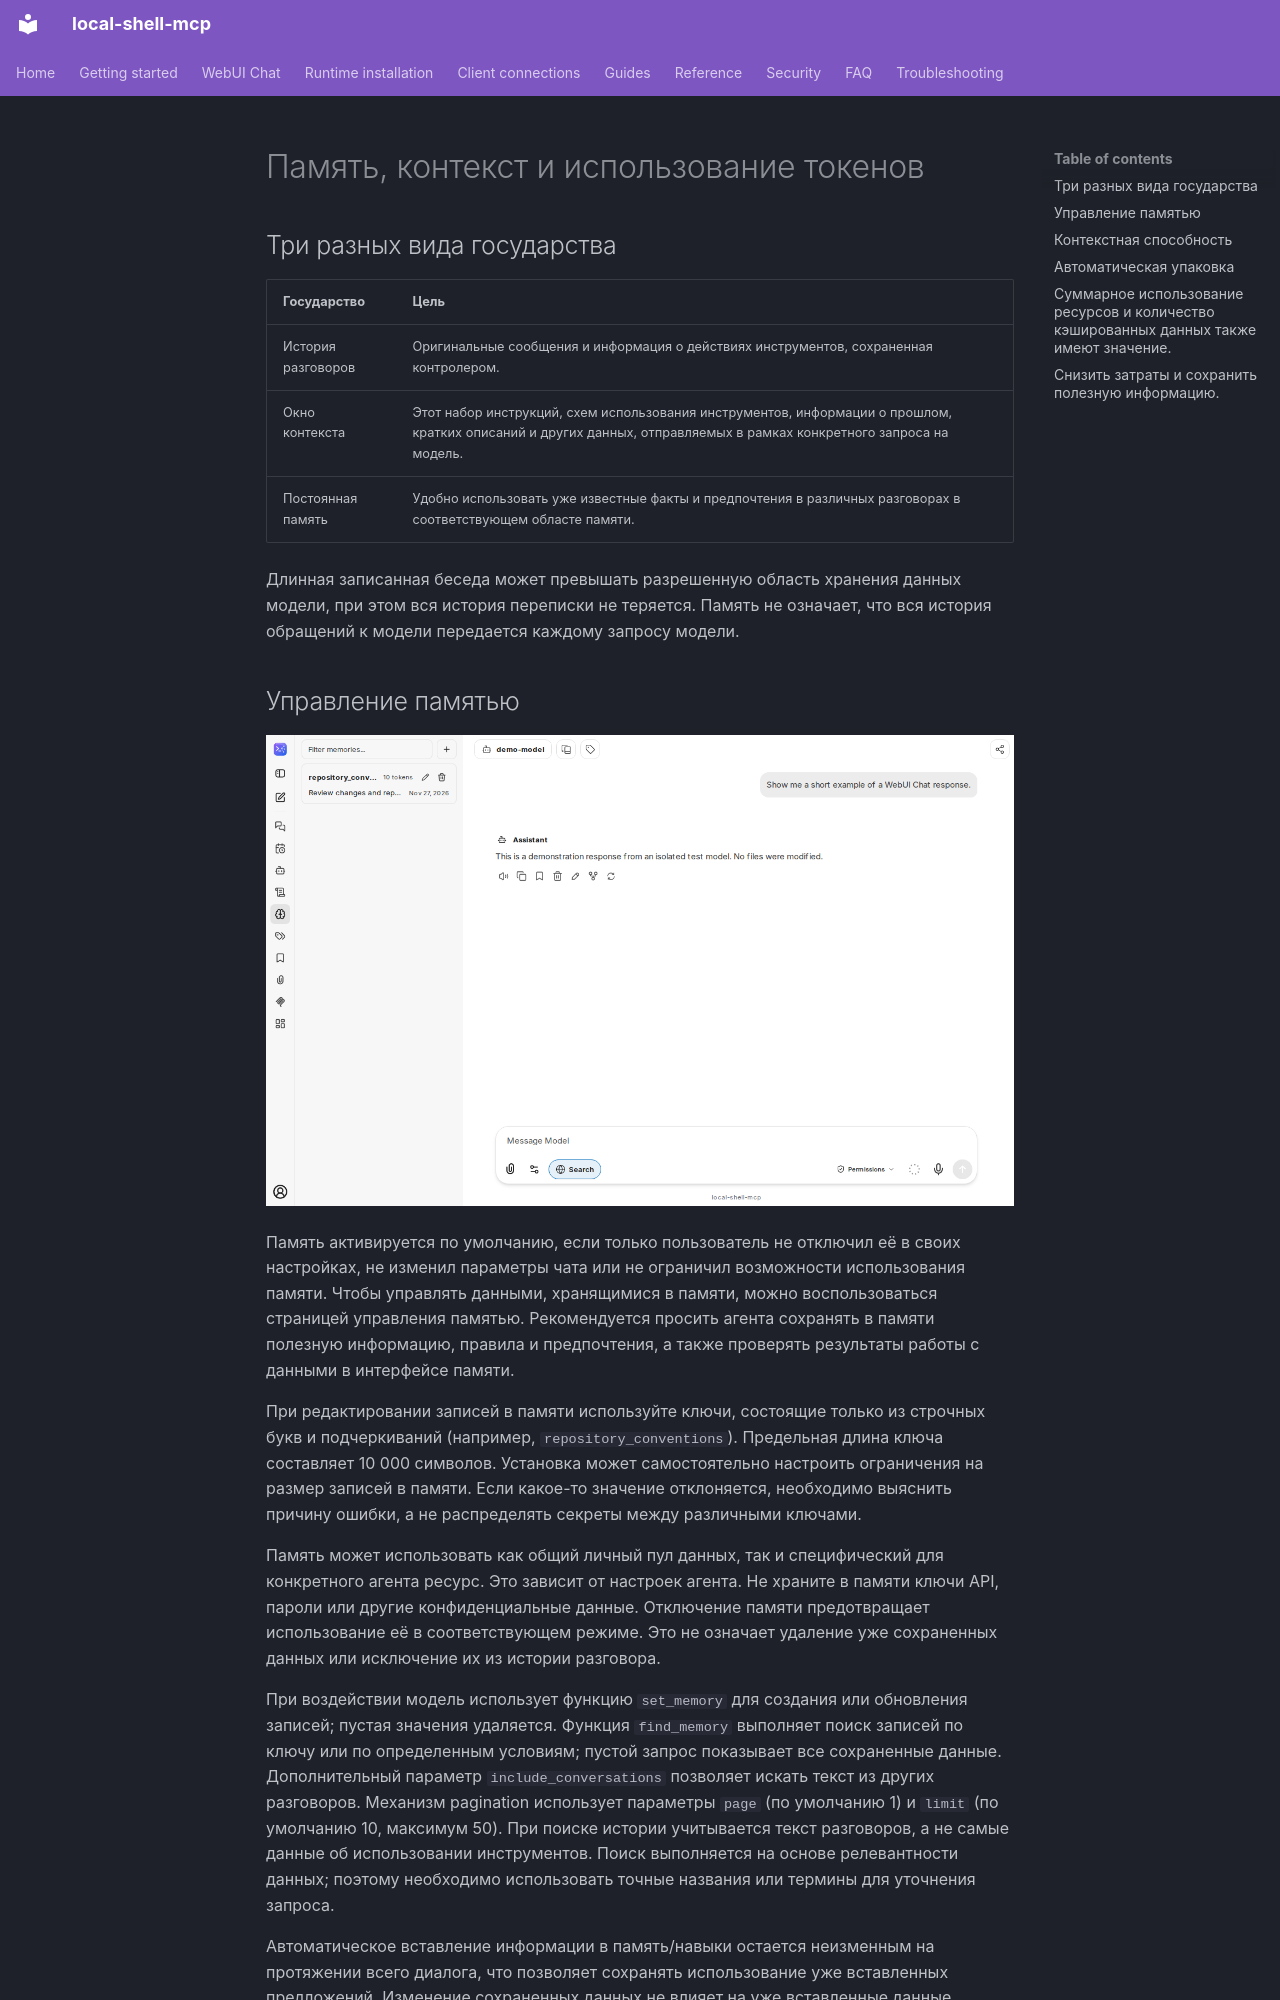

repository: fwerkor/local-shell-mcp · page: chat/context.ru/index.html · generator: mkdocs

<!-- i18n-source-sha256: 214687d6067b7dc2dd2b6eec1a207aa50be3ab9550d081f8a60e3013684c0250 -->
<!-- Machine-assisted translation; English source is authoritative. -->
# Память, контекст и использование токенов

## Три разных вида государства

| Государство | Цель |
|---|---|
| История разговоров | Оригинальные сообщения и информация о действиях инструментов, сохраненная контролером. |
| Окно контекста | Этот набор инструкций, схем использования инструментов, информации о прошлом, кратких описаний и других данных, отправляемых в рамках конкретного запроса на модель. |
| Постоянная память | Удобно использовать уже известные факты и предпочтения в различных разговорах в соответствующем областе памяти. |

Длинная записанная беседа может превышать разрешенную область хранения данных модели, при этом вся история переписки не теряется. Память не означает, что вся история обращений к модели передается каждому запросу модели.

## Управление памятью

![Боковая панель управления памятью с демонстрационной записью](../assets/chat/memory-management.png)

Память активируется по умолчанию, если только пользователь не отключил её в своих настройках, не изменил параметры чата или не ограничил возможности использования памяти. Чтобы управлять данными, хранящимися в памяти, можно воспользоваться страницей управления памятью. Рекомендуется просить агента сохранять в памяти полезную информацию, правила и предпочтения, а также проверять результаты работы с данными в интерфейсе памяти.

При редактировании записей в памяти используйте ключи, состоящие только из строчных букв и подчеркиваний (например, `repository_conventions`). Предельная длина ключа составляет 10 000 символов. Установка может самостоятельно настроить ограничения на размер записей в памяти. Если какое-то значение отклоняется, необходимо выяснить причину ошибки, а не распределять секреты между различными ключами.

Память может использовать как общий личный пул данных, так и специфический для конкретного агента ресурс. Это зависит от настроек агента. Не храните в памяти ключи API, пароли или другие конфиденциальные данные. Отключение памяти предотвращает использование её в соответствующем режиме. Это не означает удаление уже сохраненных данных или исключение их из истории разговора.

При воздействии модель использует функцию `set_memory` для создания или обновления записей; пустая значения удаляется. Функция `find_memory` выполняет поиск записей по ключу или по определенным условиям; пустой запрос показывает все сохраненные данные. Дополнительный параметр `include_conversations` позволяет искать текст из других разговоров. Механизм pagination использует параметры `page` (по умолчанию 1) и `limit` (по умолчанию 10, максимум 50). При поиске истории учитывается текст разговоров, а не самые данные об использовании инструментов. Поиск выполняется на основе релевантности данных; поэтому необходимо использовать точные названия или термины для уточнения запроса.

Автоматическое вставление информации в память/навыки остается неизменным на протяжении всего диалога, что позволяет сохранять использование уже вставленных предложений. Изменение сохраненных данных не влияет на уже вставленные данные. Информация, сохраненная в памяти, может быть восстановлена при необходимости; также можно начать новый диалог, если необходимо использовать новую информацию.
